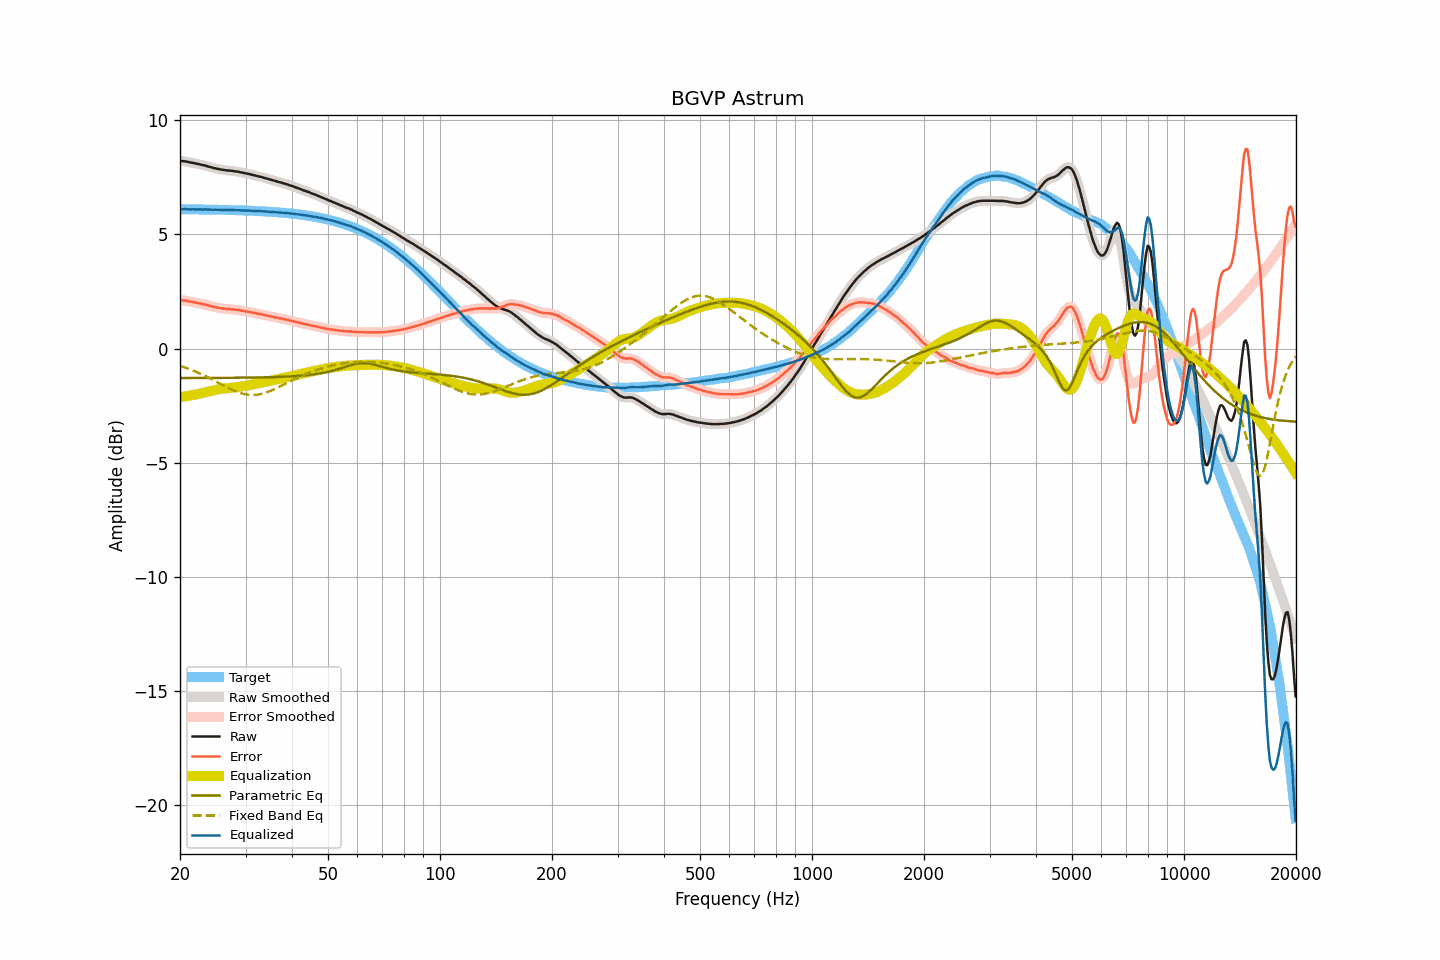

Source data for this figure (header and first rows):
frequency, raw, smoothed, error, error_smoothed, equalization, parametric_eq, fixed_band_eq, equalized_raw, equalized_smoothed, target
20.00, 8.22, 8.22, 2.12, 2.12, -2.12, -1.29, -0.76, 6.10, 6.09, 6.10
20.20, 8.21, 8.21, 2.11, 2.12, -2.12, -1.29, -0.78, 6.10, 6.10, 6.10
20.40, 8.20, 8.21, 2.10, 2.11, -2.11, -1.29, -0.80, 6.10, 6.10, 6.10
20.61, 8.20, 8.20, 2.10, 2.10, -2.10, -1.29, -0.83, 6.11, 6.10, 6.10
20.81, 8.18, 8.18, 2.09, 2.09, -2.09, -1.29, -0.85, 6.10, 6.10, 6.10
21.02, 8.17, 8.17, 2.08, 2.07, -2.07, -1.29, -0.88, 6.10, 6.10, 6.10
21.23, 8.15, 8.15, 2.06, 2.06, -2.06, -1.29, -0.90, 6.09, 6.09, 6.09
21.44, 8.14, 8.14, 2.05, 2.05, -2.05, -1.29, -0.93, 6.09, 6.09, 6.09
21.66, 8.13, 8.13, 2.04, 2.04, -2.04, -1.29, -0.96, 6.10, 6.09, 6.09
21.87, 8.11, 8.11, 2.02, 2.02, -2.02, -1.29, -0.99, 6.09, 6.09, 6.09
22.09, 8.10, 8.10, 2.01, 2.01, -2.01, -1.29, -1.02, 6.09, 6.09, 6.09
22.31, 8.08, 8.08, 1.99, 1.99, -1.99, -1.29, -1.05, 6.09, 6.09, 6.09
22.54, 8.07, 8.07, 1.98, 1.98, -1.98, -1.29, -1.08, 6.09, 6.09, 6.09
22.76, 8.05, 8.05, 1.96, 1.96, -1.96, -1.29, -1.11, 6.09, 6.09, 6.09
22.99, 8.03, 8.04, 1.94, 1.95, -1.95, -1.29, -1.14, 6.08, 6.09, 6.09
23.22, 8.02, 8.02, 1.93, 1.93, -1.93, -1.29, -1.18, 6.09, 6.09, 6.09
23.45, 8.00, 8.00, 1.92, 1.92, -1.91, -1.29, -1.21, 6.09, 6.09, 6.09
23.69, 7.98, 7.98, 1.90, 1.90, -1.90, -1.29, -1.25, 6.09, 6.09, 6.08
23.92, 7.96, 7.96, 1.88, 1.88, -1.88, -1.29, -1.28, 6.08, 6.08, 6.08
24.16, 7.94, 7.94, 1.86, 1.86, -1.86, -1.29, -1.32, 6.08, 6.08, 6.08
24.40, 7.92, 7.92, 1.84, 1.84, -1.84, -1.29, -1.35, 6.08, 6.08, 6.08
24.65, 7.90, 7.90, 1.82, 1.82, -1.83, -1.29, -1.39, 6.08, 6.08, 6.08
24.89, 7.89, 7.89, 1.81, 1.81, -1.81, -1.29, -1.43, 6.08, 6.08, 6.08
25.14, 7.87, 7.87, 1.79, 1.80, -1.80, -1.29, -1.47, 6.08, 6.08, 6.08
25.39, 7.86, 7.86, 1.79, 1.78, -1.78, -1.29, -1.50, 6.08, 6.08, 6.08
25.65, 7.84, 7.84, 1.77, 1.77, -1.77, -1.28, -1.54, 6.07, 6.07, 6.07
25.91, 7.83, 7.83, 1.76, 1.76, -1.76, -1.28, -1.58, 6.07, 6.07, 6.07
26.16, 7.82, 7.82, 1.75, 1.75, -1.75, -1.28, -1.62, 6.07, 6.07, 6.07
26.43, 7.81, 7.81, 1.74, 1.74, -1.74, -1.28, -1.65, 6.07, 6.07, 6.07
26.69, 7.80, 7.80, 1.73, 1.73, -1.74, -1.28, -1.69, 6.07, 6.07, 6.07
26.96, 7.79, 7.79, 1.73, 1.73, -1.73, -1.28, -1.72, 6.06, 6.07, 6.07
27.23, 7.79, 7.79, 1.73, 1.72, -1.72, -1.28, -1.76, 6.07, 6.07, 6.06
27.50, 7.78, 7.78, 1.72, 1.72, -1.72, -1.28, -1.79, 6.06, 6.06, 6.06
27.77, 7.77, 7.77, 1.71, 1.71, -1.71, -1.28, -1.82, 6.06, 6.06, 6.06
28.05, 7.76, 7.76, 1.70, 1.70, -1.70, -1.28, -1.86, 6.06, 6.06, 6.06
28.33, 7.75, 7.75, 1.69, 1.70, -1.69, -1.28, -1.88, 6.06, 6.06, 6.06
28.62, 7.74, 7.74, 1.69, 1.69, -1.69, -1.28, -1.91, 6.06, 6.06, 6.05
28.90, 7.73, 7.73, 1.68, 1.68, -1.68, -1.28, -1.93, 6.06, 6.05, 6.05
29.19, 7.71, 7.71, 1.66, 1.66, -1.66, -1.28, -1.96, 6.05, 6.05, 6.05
29.48, 7.70, 7.70, 1.65, 1.65, -1.65, -1.28, -1.98, 6.05, 6.05, 6.05
29.78, 7.68, 7.68, 1.64, 1.64, -1.64, -1.28, -1.99, 6.04, 6.04, 6.04
30.08, 7.67, 7.67, 1.63, 1.63, -1.63, -1.27, -2.01, 6.04, 6.04, 6.04
30.38, 7.65, 7.65, 1.61, 1.62, -1.61, -1.27, -2.02, 6.04, 6.04, 6.04
30.68, 7.64, 7.64, 1.60, 1.60, -1.60, -1.27, -2.03, 6.04, 6.04, 6.04
30.99, 7.62, 7.62, 1.59, 1.59, -1.59, -1.27, -2.03, 6.03, 6.03, 6.03
31.30, 7.60, 7.61, 1.57, 1.58, -1.57, -1.27, -2.03, 6.03, 6.03, 6.03
31.61, 7.59, 7.59, 1.56, 1.56, -1.56, -1.27, -2.03, 6.03, 6.03, 6.03
31.93, 7.57, 7.57, 1.55, 1.55, -1.55, -1.27, -2.03, 6.02, 6.02, 6.02
32.24, 7.55, 7.55, 1.53, 1.53, -1.53, -1.27, -2.02, 6.02, 6.02, 6.02
32.57, 7.53, 7.53, 1.51, 1.52, -1.52, -1.27, -2.01, 6.01, 6.02, 6.02
32.89, 7.52, 7.52, 1.51, 1.50, -1.50, -1.26, -2.00, 6.02, 6.01, 6.01
33.22, 7.50, 7.50, 1.49, 1.49, -1.49, -1.26, -1.98, 6.01, 6.01, 6.01
33.55, 7.48, 7.48, 1.48, 1.48, -1.47, -1.26, -1.96, 6.01, 6.01, 6.01
33.89, 7.46, 7.46, 1.46, 1.46, -1.46, -1.26, -1.94, 6.00, 6.00, 6.00
34.23, 7.44, 7.44, 1.44, 1.44, -1.44, -1.26, -1.92, 6.00, 6.00, 6.00
34.57, 7.42, 7.42, 1.43, 1.43, -1.43, -1.26, -1.89, 5.99, 5.99, 5.99
34.92, 7.40, 7.40, 1.41, 1.41, -1.41, -1.25, -1.86, 5.99, 5.99, 5.99
35.27, 7.38, 7.38, 1.40, 1.40, -1.40, -1.25, -1.83, 5.98, 5.98, 5.98
35.62, 7.36, 7.36, 1.38, 1.38, -1.38, -1.25, -1.80, 5.98, 5.98, 5.98
35.97, 7.34, 7.34, 1.37, 1.37, -1.37, -1.25, -1.77, 5.97, 5.97, 5.97
... 635 more rows
